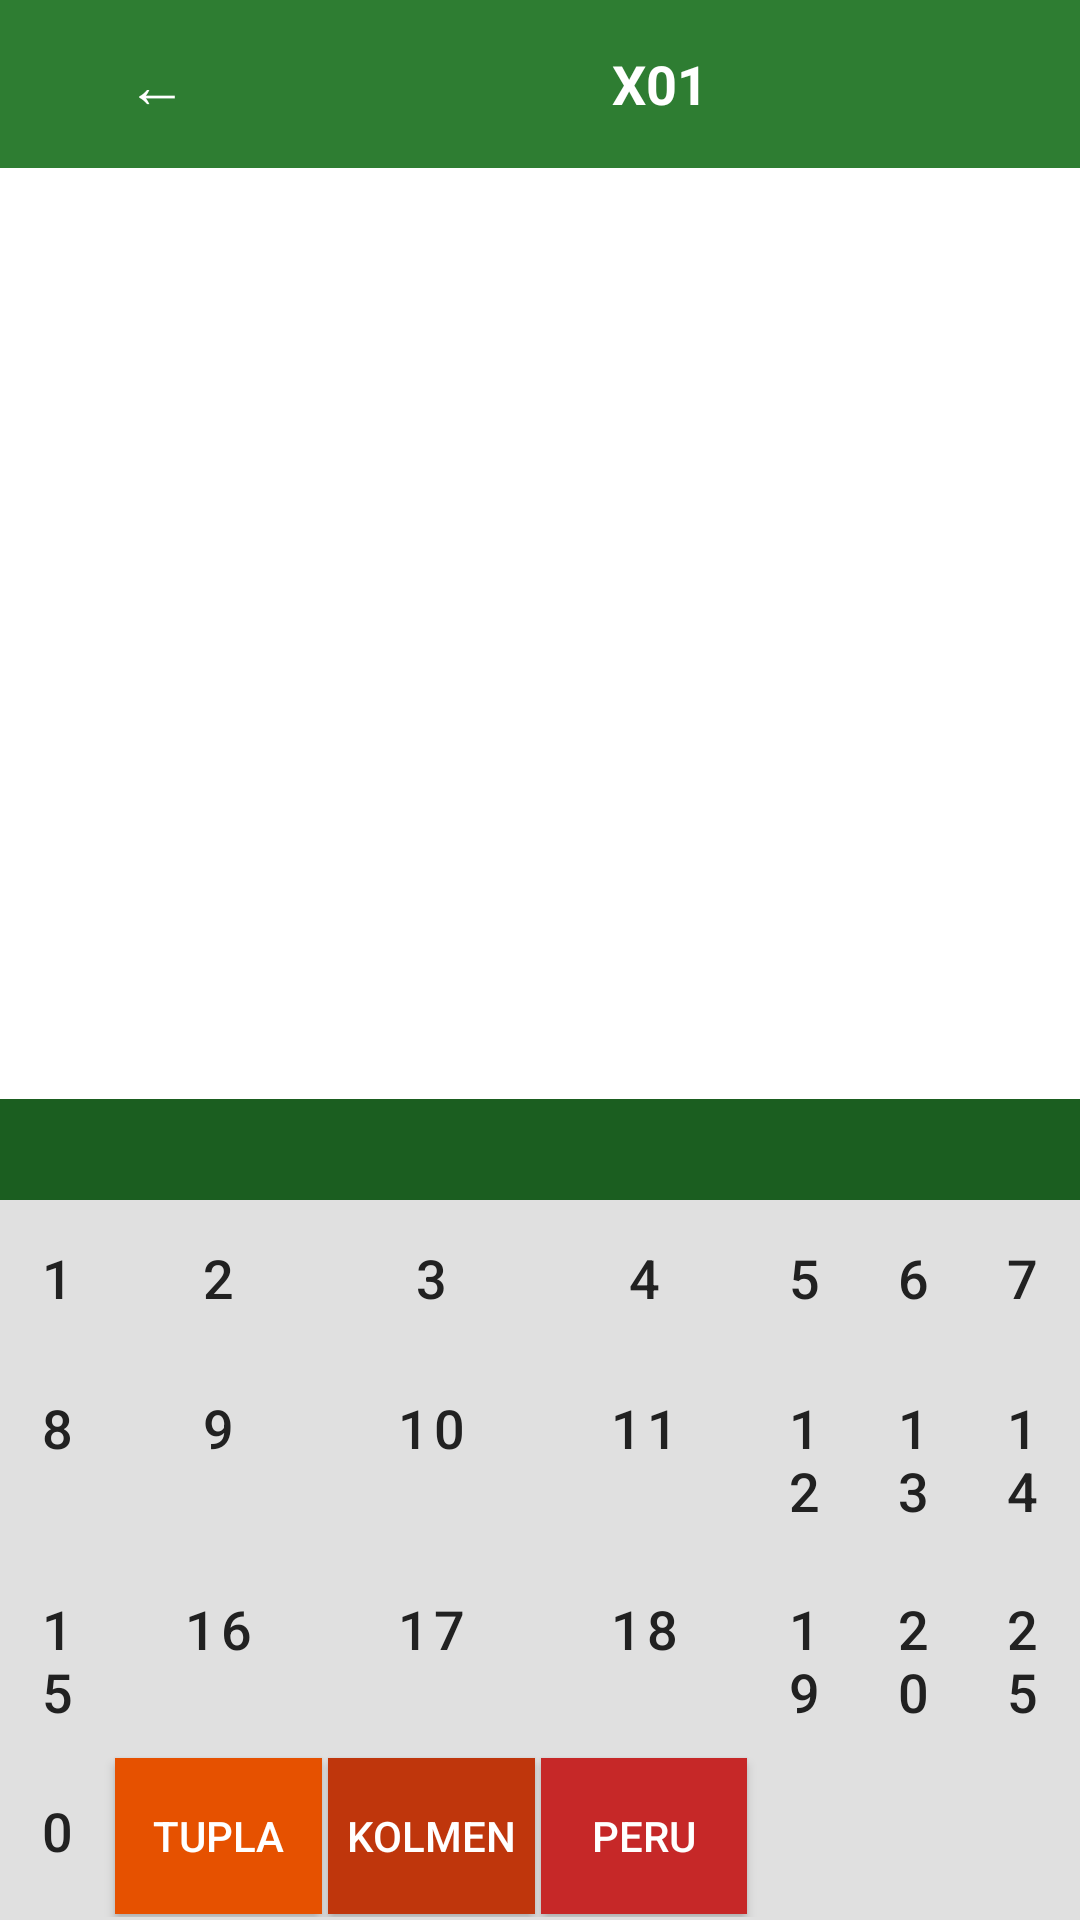

The Android layout XML behind this screen, and the referenced resources:
<!-- AndroidManifest.xml: application theme Theme.DartsAssistant -->
<!-- res/layout/activity_game.xml -->
<?xml version="1.0" encoding="utf-8"?>
<LinearLayout xmlns:android="http://schemas.android.com/apk/res/android"
    android:layout_width="match_parent"
    android:layout_height="match_parent"
    android:orientation="vertical"
    android:background="@color/background">

    
    <LinearLayout
        android:layout_width="match_parent"
        android:layout_height="56dp"
        android:background="@color/green_primary"
        android:gravity="center_vertical"
        android:paddingHorizontal="8dp">

        <Button
            android:id="@+id/btnBack"
            style="@style/Widget.MaterialComponents.Button.TextButton"
            android:layout_width="wrap_content"
            android:layout_height="wrap_content"
            android:text="←"
            android:textColor="@color/white"
            android:textSize="20sp" />

        <TextView
            android:layout_width="0dp"
            android:layout_height="wrap_content"
            android:layout_weight="1"
            android:text="X01"
            android:textColor="@color/white"
            android:textSize="18sp"
            android:textStyle="bold"
            android:gravity="center" />

        <TextView
            android:id="@+id/tvCheckout"
            android:layout_width="wrap_content"
            android:layout_height="wrap_content"
            android:textColor="#FFEB3B"
            android:textSize="12sp"
            android:paddingEnd="8dp"
            android:visibility="invisible" />

    </LinearLayout>

    
    <androidx.recyclerview.widget.RecyclerView
        android:id="@+id/recyclerScoreboard"
        android:layout_width="match_parent"
        android:layout_height="0dp"
        android:layout_weight="1"
        android:background="@color/surface" />

    
    <LinearLayout
        android:layout_width="match_parent"
        android:layout_height="wrap_content"
        android:background="@color/green_dark"
        android:gravity="center"
        android:orientation="horizontal"
        android:padding="6dp">

        <TextView
            android:id="@+id/tvCurrentThrows"
            android:layout_width="0dp"
            android:layout_height="wrap_content"
            android:layout_weight="1"
            android:textColor="@color/white"
            android:textSize="16sp"
            android:gravity="center" />

        <TextView
            android:id="@+id/tvTurnScore"
            android:layout_width="wrap_content"
            android:layout_height="wrap_content"
            android:textColor="#FFEB3B"
            android:textSize="16sp"
            android:textStyle="bold"
            android:paddingHorizontal="8dp" />

        <TextView
            android:id="@+id/tvStatus"
            android:layout_width="wrap_content"
            android:layout_height="wrap_content"
            android:textSize="14sp"
            android:textStyle="bold"
            android:visibility="invisible" />

    </LinearLayout>

    
    <GridLayout
        android:layout_width="match_parent"
        android:layout_height="wrap_content"
        android:columnCount="7"
        android:background="@color/divider"
        android:padding="1dp">

        <Button android:id="@+id/btn1" style="@style/NumberButton" android:layout_width="0dp" android:layout_columnWeight="1" android:text="1" android:layout_margin="1dp" />
        <Button android:id="@+id/btn2" style="@style/NumberButton" android:layout_width="0dp" android:layout_columnWeight="1" android:text="2" android:layout_margin="1dp" />
        <Button android:id="@+id/btn3" style="@style/NumberButton" android:layout_width="0dp" android:layout_columnWeight="1" android:text="3" android:layout_margin="1dp" />
        <Button android:id="@+id/btn4" style="@style/NumberButton" android:layout_width="0dp" android:layout_columnWeight="1" android:text="4" android:layout_margin="1dp" />
        <Button android:id="@+id/btn5" style="@style/NumberButton" android:layout_width="0dp" android:layout_columnWeight="1" android:text="5" android:layout_margin="1dp" />
        <Button android:id="@+id/btn6" style="@style/NumberButton" android:layout_width="0dp" android:layout_columnWeight="1" android:text="6" android:layout_margin="1dp" />
        <Button android:id="@+id/btn7" style="@style/NumberButton" android:layout_width="0dp" android:layout_columnWeight="1" android:text="7" android:layout_margin="1dp" />

        <Button android:id="@+id/btn8" style="@style/NumberButton" android:layout_width="0dp" android:layout_columnWeight="1" android:text="8" android:layout_margin="1dp" />
        <Button android:id="@+id/btn9" style="@style/NumberButton" android:layout_width="0dp" android:layout_columnWeight="1" android:text="9" android:layout_margin="1dp" />
        <Button android:id="@+id/btn10" style="@style/NumberButton" android:layout_width="0dp" android:layout_columnWeight="1" android:text="10" android:layout_margin="1dp" />
        <Button android:id="@+id/btn11" style="@style/NumberButton" android:layout_width="0dp" android:layout_columnWeight="1" android:text="11" android:layout_margin="1dp" />
        <Button android:id="@+id/btn12" style="@style/NumberButton" android:layout_width="0dp" android:layout_columnWeight="1" android:text="12" android:layout_margin="1dp" />
        <Button android:id="@+id/btn13" style="@style/NumberButton" android:layout_width="0dp" android:layout_columnWeight="1" android:text="13" android:layout_margin="1dp" />
        <Button android:id="@+id/btn14" style="@style/NumberButton" android:layout_width="0dp" android:layout_columnWeight="1" android:text="14" android:layout_margin="1dp" />

        <Button android:id="@+id/btn15" style="@style/NumberButton" android:layout_width="0dp" android:layout_columnWeight="1" android:text="15" android:layout_margin="1dp" />
        <Button android:id="@+id/btn16" style="@style/NumberButton" android:layout_width="0dp" android:layout_columnWeight="1" android:text="16" android:layout_margin="1dp" />
        <Button android:id="@+id/btn17" style="@style/NumberButton" android:layout_width="0dp" android:layout_columnWeight="1" android:text="17" android:layout_margin="1dp" />
        <Button android:id="@+id/btn18" style="@style/NumberButton" android:layout_width="0dp" android:layout_columnWeight="1" android:text="18" android:layout_margin="1dp" />
        <Button android:id="@+id/btn19" style="@style/NumberButton" android:layout_width="0dp" android:layout_columnWeight="1" android:text="19" android:layout_margin="1dp" />
        <Button android:id="@+id/btn20" style="@style/NumberButton" android:layout_width="0dp" android:layout_columnWeight="1" android:text="20" android:layout_margin="1dp" />
        <Button android:id="@+id/btn25" style="@style/NumberButton" android:layout_width="0dp" android:layout_columnWeight="1" android:text="25" android:layout_margin="1dp" />

        <Button android:id="@+id/btn0" style="@style/NumberButton" android:layout_width="0dp" android:layout_columnWeight="1" android:text="0" android:layout_margin="1dp" />
        <Button
            android:id="@+id/btnDouble"
            android:layout_width="0dp"
            android:layout_columnWeight="2"
            android:layout_height="@dimen/number_button_height"
            android:layout_margin="1dp"
            android:text="TUPLA"
            android:textColor="@color/white"
            android:textSize="14sp"
            android:background="@color/orange_double" />
        <Button
            android:id="@+id/btnTriple"
            android:layout_width="0dp"
            android:layout_columnWeight="2"
            android:layout_height="@dimen/number_button_height"
            android:layout_margin="1dp"
            android:text="KOLMEN"
            android:textColor="@color/white"
            android:textSize="14sp"
            android:background="@color/orange_triple" />
        <Button
            android:id="@+id/btnUndo"
            android:layout_width="0dp"
            android:layout_columnWeight="2"
            android:layout_height="@dimen/number_button_height"
            android:layout_margin="1dp"
            android:text="PERU"
            android:textColor="@color/white"
            android:textSize="14sp"
            android:background="@color/red_primary" />

    </GridLayout>

</LinearLayout>
<!-- resources referenced by this layout -->
<resources>
  <color name="background">#F5F5F5</color>
  <color name="divider">#E0E0E0</color>
  <color name="green_dark">#1B5E20</color>
  <color name="green_primary">#2E7D32</color>
  <color name="orange_double">#E65100</color>
  <color name="orange_triple">#BF360C</color>
  <color name="red_primary">#C62828</color>
  <color name="surface">#FFFFFF</color>
  <color name="white">#FFFFFF</color>
  <dimen name="number_button_height">52dp</dimen>
  <style name="NumberButton" parent="Widget.MaterialComponents.Button.OutlinedButton">
          <item name="android:textColor">@color/text_primary</item>
          <item name="android:textSize">18sp</item>
          <item name="strokeColor">@color/divider</item>
          <item name="android:padding">8dp</item>
          <item name="cornerRadius">4dp</item>
          <item name="android:background">@color/surface</item>
      </style>
  <style name="Theme.DartsAssistant" parent="Theme.MaterialComponents.Light.NoActionBar">
          <item name="colorPrimary">@color/green_primary</item>
          <item name="colorPrimaryDark">@color/green_dark</item>
          <item name="colorAccent">@color/red_primary</item>
          <item name="android:windowBackground">@color/background</item>
          <item name="android:statusBarColor">@color/green_dark</item>
      </style>
  <color name="text_primary">#212121</color>
</resources>
